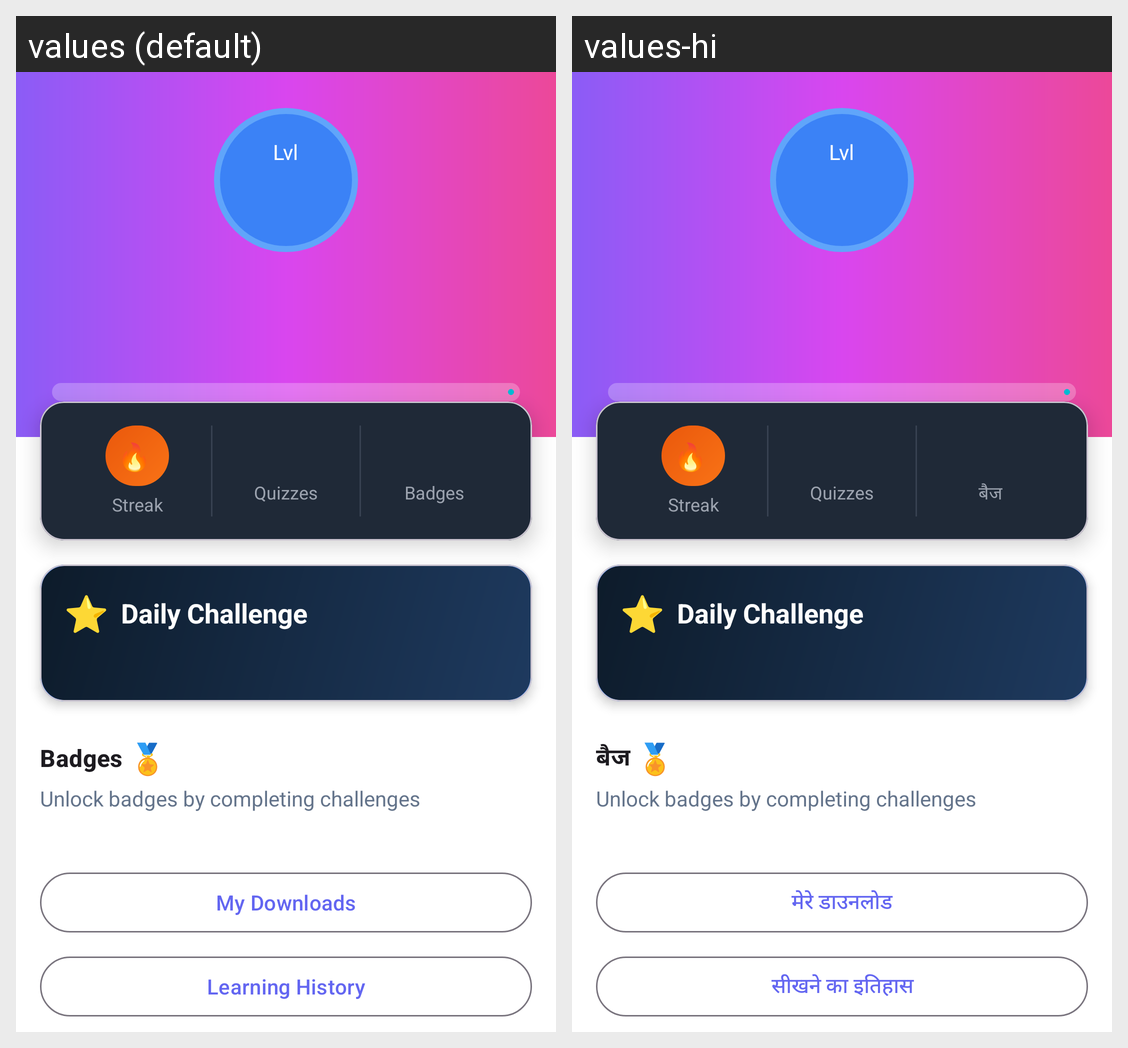

This grid shows one Android layout under two languages. Give, for every string resource on the screen, its name, the default text and each shown locale's text.
Android screen res/layout/fragment_profile.xml rendered under 2 locales, left to right: values (default), values-hi. Device: Nexus 5 (rendered at 1080×1920; each locale shown at half size, 540×960, under a caption strip naming it); theme Theme.EduApp.
Strings drawn on this screen, with the default value and each locale's value (text and hints the layout hard-codes, and strings that could not be matched under every locale, appear in the picture but are not listed):

streak
  values: Streak
  values-hi: Streak  [not translated; the default value is used]

quizzes
  values: Quizzes
  values-hi: Quizzes  [not translated; the default value is used]

badges
  values: Badges
  values-hi: बैज

daily_challenge
  values: Daily Challenge
  values-hi: Daily Challenge  [not translated; the default value is used]

badges_subtitle
  values: Unlock badges by completing challenges
  values-hi: Unlock badges by completing challenges  [not translated; the default value is used]

my_downloads
  values: My Downloads
  values-hi: मेरे डाउनलोड

learning_history
  values: Learning History
  values-hi: सीखने का इतिहास
